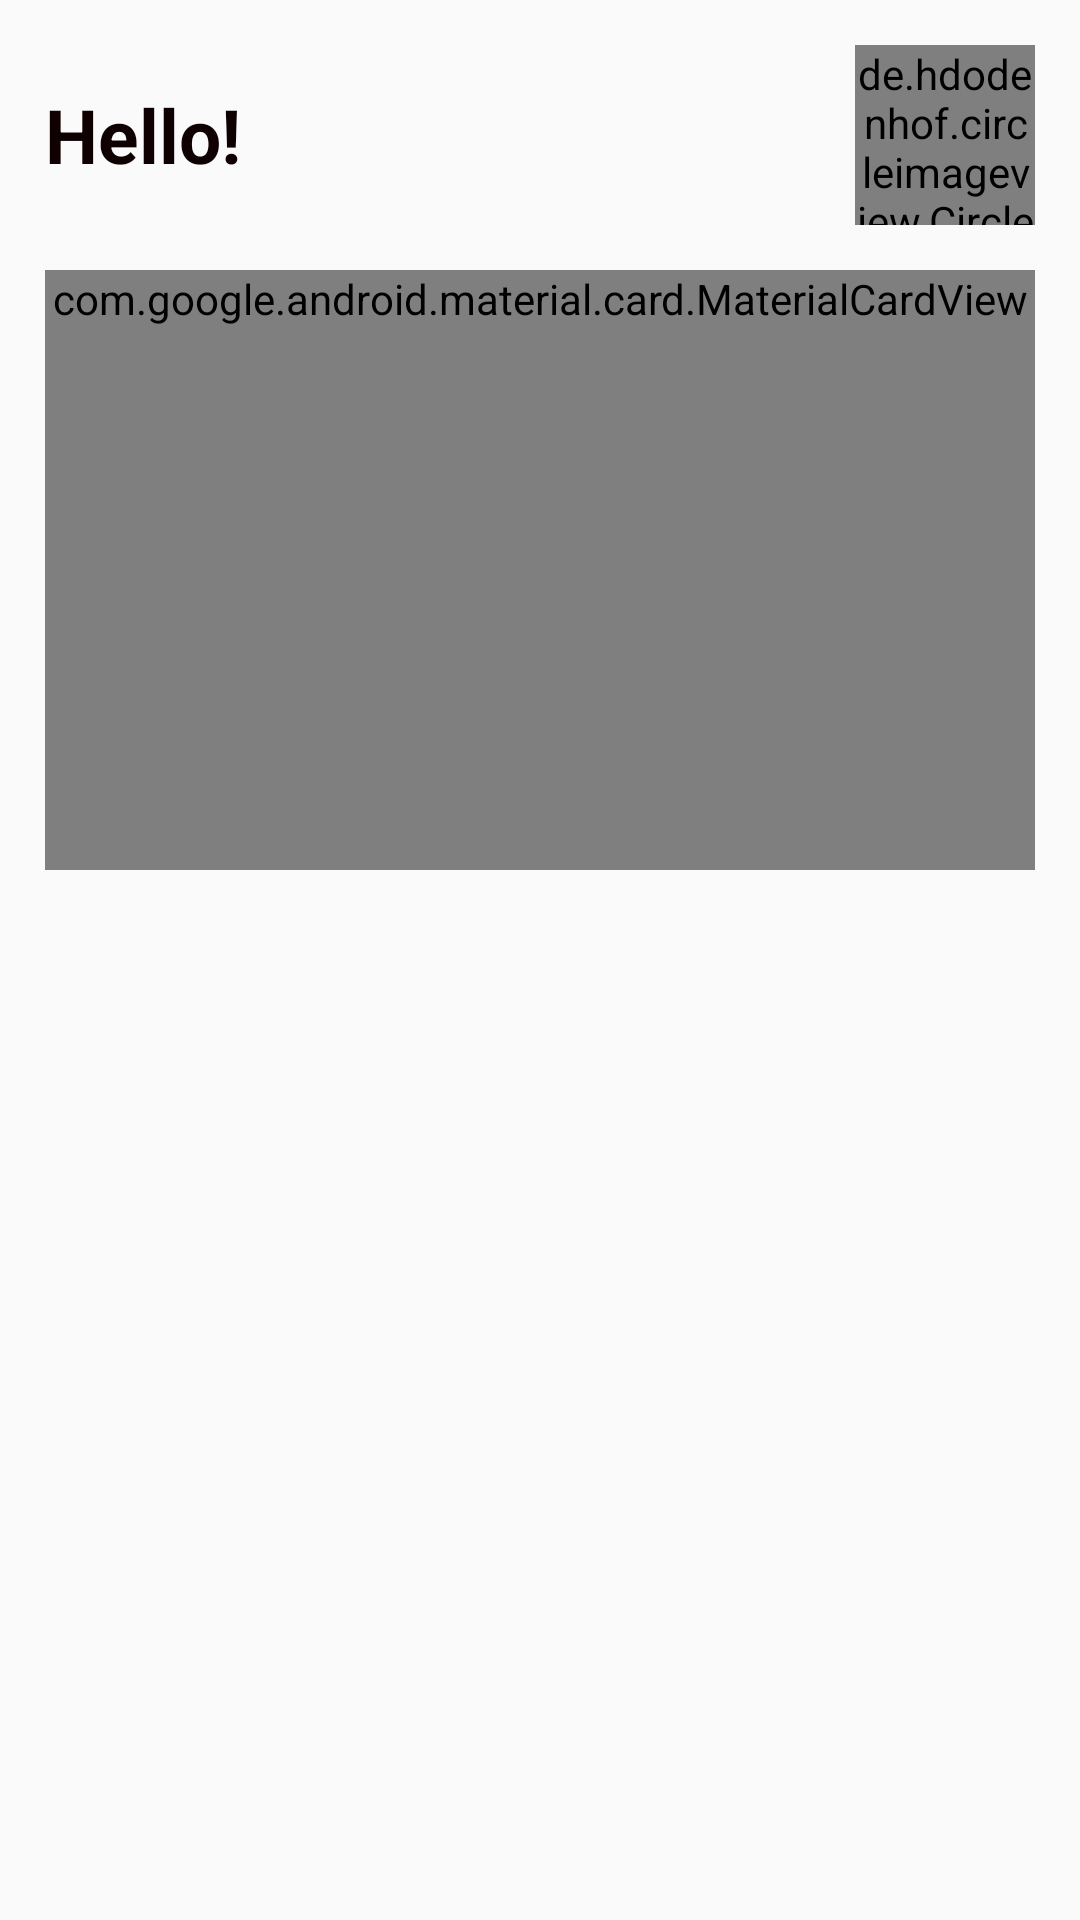

The Android layout XML behind this screen, and the referenced resources:
<!-- AndroidManifest.xml: application theme AppTheme -->
<!-- res/layout/fragment_journey.xml -->
<?xml version="1.0" encoding="utf-8"?>
<FrameLayout xmlns:android="http://schemas.android.com/apk/res/android"
    xmlns:tools="http://schemas.android.com/tools"
    android:layout_width="match_parent"
    android:layout_height="match_parent"
    xmlns:app="http://schemas.android.com/apk/res-auto"
    tools:context=".JourneyFragment">

    <LinearLayout
        android:layout_width="match_parent"
        android:layout_height="wrap_content"
        android:orientation="vertical"
        android:layout_margin="15dp">

        <RelativeLayout
            android:layout_width="match_parent"
            android:layout_height="wrap_content">

            <TextView
                android:layout_height="wrap_content"
                android:layout_width="wrap_content"
                android:id="@+id/greetUserText"
                android:maxLines="1"
                android:textSize="25sp"
                android:textStyle="bold"
                android:textColor="@color/title"
                android:text="Hello!"
                android:layout_centerVertical="true"/>

            <de.hdodenhof.circleimageview.CircleImageView
                android:id="@+id/profileImage"
                android:layout_width="60dp"
                android:layout_height="60dp"
                android:src="@drawable/default_user"
                android:layout_alignParentRight="true"
                android:layout_alignParentEnd="true" />
        </RelativeLayout>

        <RelativeLayout
            android:layout_width="match_parent"
            android:layout_height="wrap_content">

            <com.google.android.material.card.MaterialCardView
                android:layout_width="match_parent"
                android:layout_height="wrap_content"
                android:layout_alignParentTop="true"
                android:layout_marginTop="15dp"
                android:layout_marginBottom="15dp"
                android:minHeight="200dp"
                app:cardBackgroundColor="@color/colorAccent"
                app:cardCornerRadius="20dp"
                app:cardPreventCornerOverlap="false">

                <LinearLayout
                    android:layout_width="match_parent"
                    android:layout_height="wrap_content"
                    android:layout_gravity="center_vertical"
                    android:gravity="center_vertical">

                    <LinearLayout
                        android:layout_width="90dp"
                        android:layout_height="wrap_content"
                        android:layout_weight="1"
                        android:orientation="vertical"
                        android:padding="10dp">

                        <TextView
                            android:layout_width="wrap_content"
                            android:layout_height="wrap_content"
                            android:text="SkipTheFast"
                            android:textColor="@color/whiteBodyColor"
                            android:textSize="35sp"
                            android:textStyle="bold" />
                        <TextView
                            android:id="@+id/date"
                            android:layout_width="wrap_content"
                            android:layout_height="wrap_content"
                            android:layout_marginTop="15dp"
                            android:text="Feb 27, 2020"
                            android:textColor="@color/whiteBodyColor"
                            android:textSize="10sp" />
                        <TextView
                            android:id="@+id/totalUserEntry"
                            android:layout_width="wrap_content"
                            android:layout_height="wrap_content"
                            android:text="0 entries total"
                            android:textColor="@color/whiteBodyColor"
                            android:textSize="15sp" />
                        <TextView
                            android:id="@+id/motivationalQuote"
                            android:layout_width="wrap_content"
                            android:layout_height="wrap_content"
                            android:text="Quote of the day:\nNever gives up!"
                            android:layout_marginTop="15dp"
                            android:textColor="@color/whiteBodyColor"
                            android:textSize="12sp" />

                    </LinearLayout>

                    <ImageView
                        android:layout_width="0dp"
                        android:layout_height="wrap_content"
                        android:layout_weight="1"
                        android:adjustViewBounds="true"
                        android:maxHeight="150dp"
                        android:src="@drawable/main_logo" />
                </LinearLayout>
            </com.google.android.material.card.MaterialCardView>
        </RelativeLayout>

        <ScrollView
            android:layout_width="match_parent"
            android:layout_height="wrap_content">
            <LinearLayout
                android:layout_width="match_parent"
                android:layout_height="wrap_content"
                android:orientation="vertical"
                android:id="@+id/cardsLayout">

            </LinearLayout>
        </ScrollView>

    </LinearLayout>


</FrameLayout>
<!-- resources referenced by this layout -->
<resources>
  <color name="colorAccent">#D81B60</color>
  <color name="title">#0F0101</color>
  <color name="whiteBodyColor">#FCFCFC</color>
  <!-- drawable default_user: png bitmap (drawable, 14653 bytes) -->
  <style name="AppTheme" parent="Theme.AppCompat.Light.DarkActionBar">
          
          <item name="colorPrimary">@color/colorPrimary</item>
          <item name="colorPrimaryDark">@color/colorPrimaryDark</item>
          <item name="colorAccent">@color/colorAccent</item>
      </style>
  <color name="colorPrimary">#13D3B4</color>
  <color name="colorPrimaryDark">#00574B</color>
</resources>
